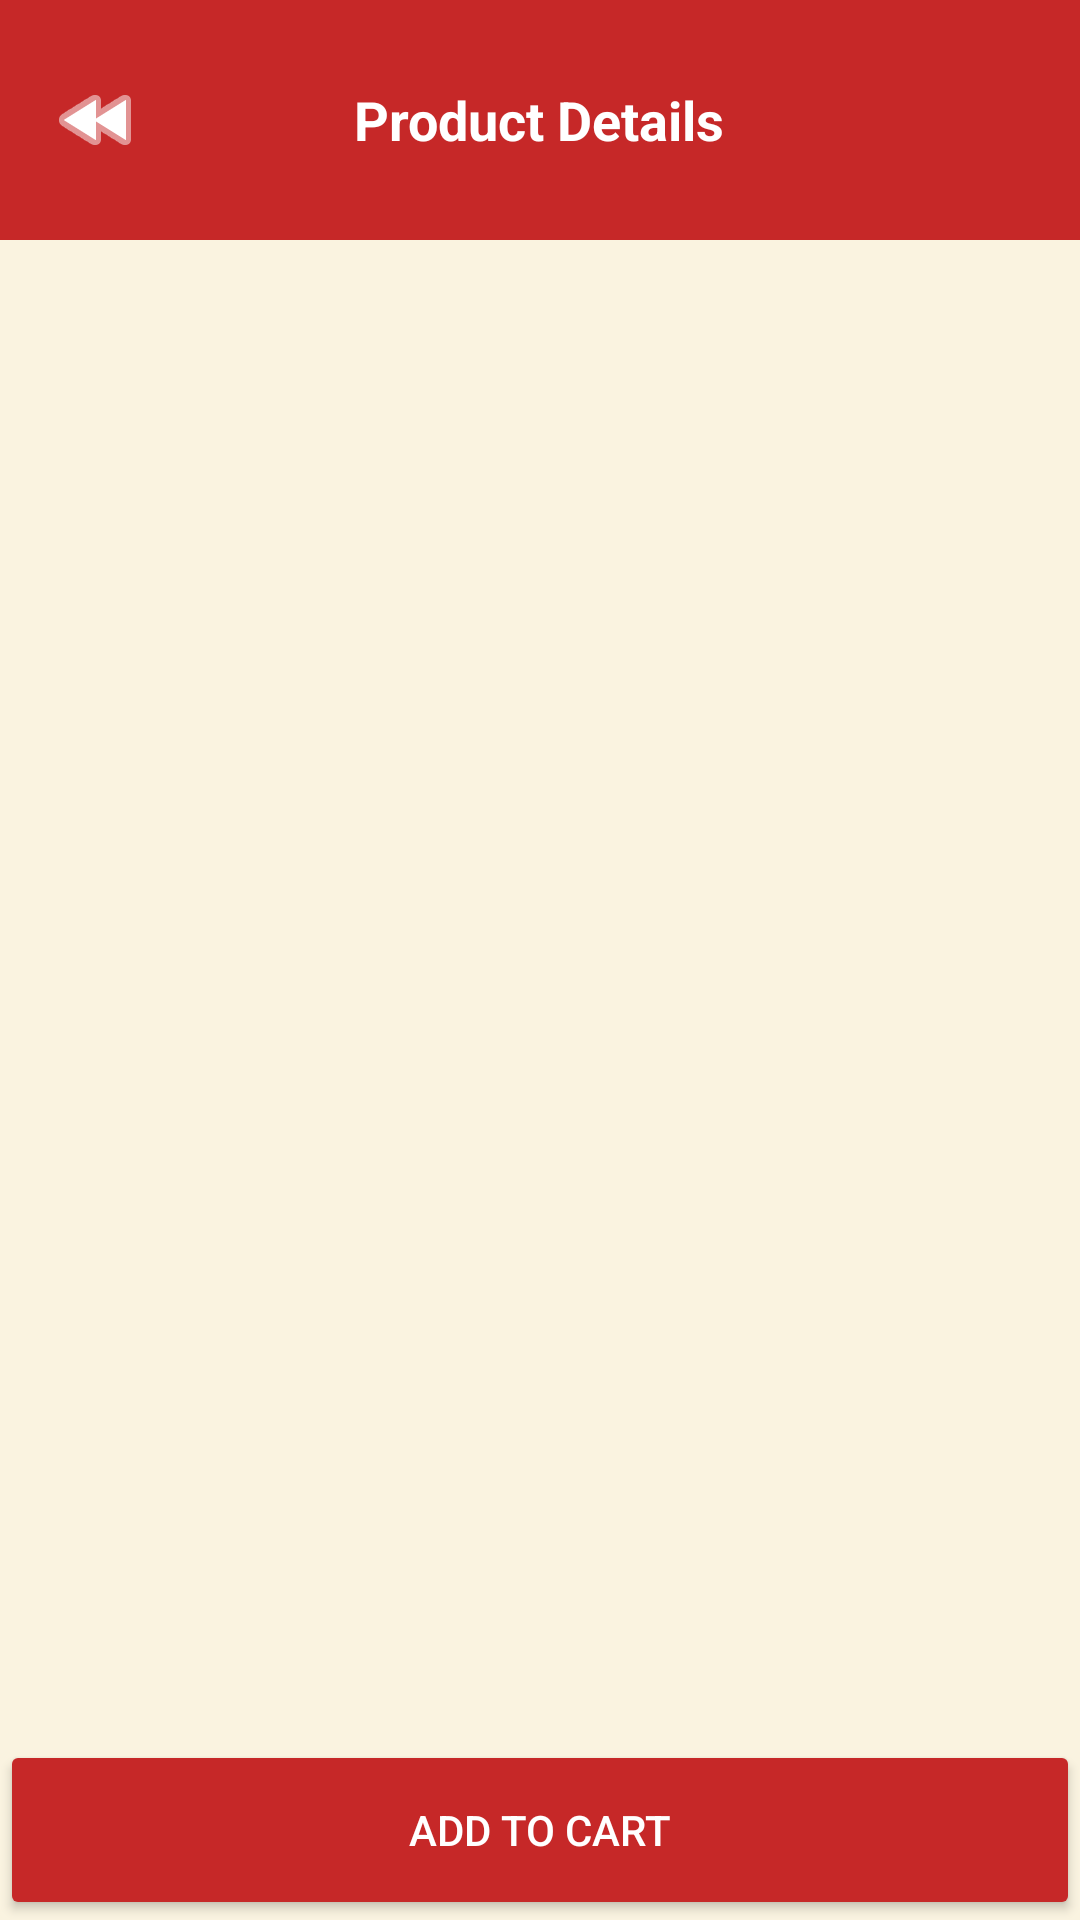

Produce the Android XML layout that renders to this screen, including the resource entries it uses.
<!-- AndroidManifest.xml: application theme Theme.ECommerceCloneJava -->
<!-- res/layout/activity_product_detail.xml -->
<LinearLayout
    xmlns:android="http://schemas.android.com/apk/res/android"
    android:orientation="vertical"
    android:background="@color/lightBeige"
    android:layout_width="match_parent"
    android:layout_height="match_parent">

    <RelativeLayout
        android:layout_width="match_parent"
        android:layout_height="80dp"
        android:background="@color/primaryRed"
        android:paddingTop="24dp"
        android:paddingStart="16dp"
        android:paddingEnd="16dp">

        <ImageView
            android:id="@+id/backBtn"
            android:layout_width="wrap_content"
            android:layout_height="wrap_content"
            android:layout_alignParentStart="true"
            android:layout_centerVertical="true"
            android:src="@android:drawable/ic_media_rew"
            android:tint="@color/white" />

        <TextView
            android:layout_width="wrap_content"
            android:layout_height="wrap_content"
            android:text="Product Details"
            android:textColor="@color/white"
            android:textSize="18sp"
            android:textStyle="bold"
            android:layout_centerInParent="true"/>
    </RelativeLayout>

    <ScrollView
        android:layout_width="match_parent"
        android:layout_height="0dp"
        android:layout_weight="1">

        <LinearLayout
            android:orientation="vertical"
            android:padding="16dp"
            android:layout_width="match_parent"
            android:layout_height="wrap_content">

            <ImageView
                android:id="@+id/imgDetail"
                android:layout_width="match_parent"
                android:layout_height="250dp"
                android:scaleType="centerCrop"/>

            <TextView
                android:id="@+id/tvName"
                android:layout_width="wrap_content"
                android:layout_height="wrap_content"
                android:textSize="20sp"
                android:textStyle="bold"
                android:layout_marginTop="12dp"/>

            <TextView
                android:id="@+id/tvPrice"
                android:layout_width="wrap_content"
                android:layout_height="wrap_content"
                android:textSize="18sp"
                android:textColor="@color/primaryRed"
                android:layout_marginTop="6dp"/>

            <TextView
                android:id="@+id/tvDesc"
                android:layout_width="wrap_content"
                android:layout_height="wrap_content"
                android:textSize="14sp"
                android:layout_marginTop="10dp"/>
        </LinearLayout>

    </ScrollView>

    <Button
        android:id="@+id/btnAddCart"
        android:text="Add to Cart"
        android:textColor="@color/white"
        android:backgroundTint="@color/primaryRed"
        android:layout_width="match_parent"
        android:layout_height="60dp"/>
</LinearLayout>
<!-- resources referenced by this layout -->
<resources>
  <color name="lightBeige">#FAF3E0</color>
  <color name="primaryRed">#C62828</color>
  <color name="white">#FFFFFF</color>
  <style name="Theme.ECommerceCloneJava" parent="Theme.Material3.Light.NoActionBar">
  
          <item name="colorPrimary">@color/primaryRed</item>
          <item name="colorOnPrimary">@color/white</item>
  
          <item name="colorSecondary">@color/accentRed</item>
          <item name="colorOnSecondary">@color/white</item>
  
          <item name="android:windowBackground">@color/lightBeige</item>
  
          <item name="android:statusBarColor">@color/darkRed</item>
  
      </style>
  <color name="accentRed">#FF5252</color>
  <color name="darkRed">#8E0000</color>
</resources>
